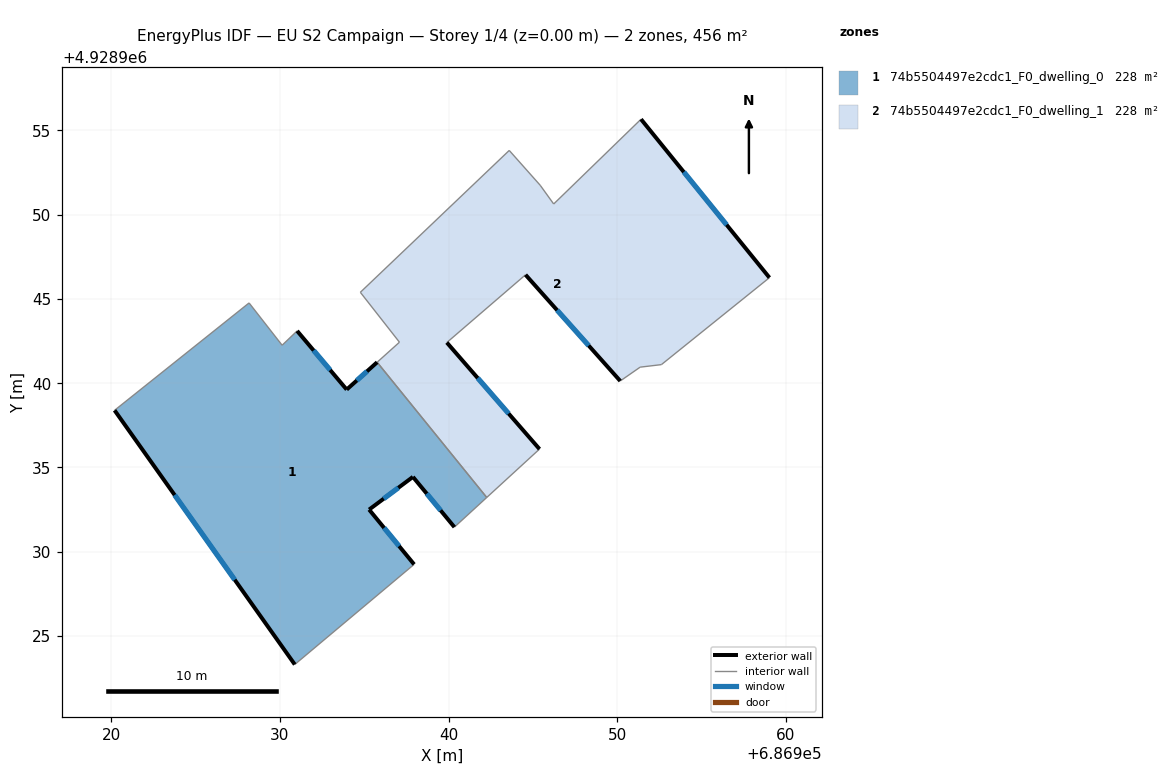
=== STOREY PLAN SPEC (per zone: floor XY polygon, exterior-wall plan segments, windows/doors) ===
zone 1: 74b5504497e2cdc1_F0_dwelling_0  (228.2 m²)
  floor: (686937.96, 4928929.25) (686935.29, 4928932.50) (686937.89, 4928934.44) (686940.35, 4928931.46) (686942.27, 4928933.22) (686935.77, 4928941.24) (686933.96, 4928939.62) (686931.02, 4928943.10) (686930.13, 4928942.25) (686928.17, 4928944.76) (686920.19, 4928938.39) (686930.88, 4928923.31)
  exterior wall: (686935.29, 4928932.50) – (686937.96, 4928929.25)  [4.2 m]
    window: (686936.18, 4928931.42) – (686937.07, 4928930.34)  [1.4 m²]
  exterior wall: (686930.88, 4928923.31) – (686920.19, 4928938.39)  [18.5 m]
    window: (686927.32, 4928928.34) – (686923.75, 4928933.37)  [6.2 m²]
  exterior wall: (686931.02, 4928943.10) – (686933.96, 4928939.62)  [4.6 m]
    window: (686932.00, 4928941.94) – (686932.98, 4928940.78)  [1.5 m²]
  exterior wall: (686933.96, 4928939.62) – (686935.77, 4928941.24)  [2.4 m]
    window: (686934.56, 4928940.16) – (686935.16, 4928940.70)  [0.8 m²]
  exterior wall: (686940.35, 4928931.46) – (686937.89, 4928934.44)  [3.9 m]
    window: (686939.53, 4928932.46) – (686938.71, 4928933.45)  [1.3 m²]
  exterior wall: (686937.89, 4928934.44) – (686935.29, 4928932.50)  [3.2 m]
    window: (686937.02, 4928933.80) – (686936.16, 4928933.15)  [1.1 m²]
  interior walls: 6
zone 2: 74b5504497e2cdc1_F0_dwelling_1  (228.2 m²)
  floor: (686952.63, 4928941.10) (686959.04, 4928946.26) (686951.42, 4928955.66) (686946.24, 4928950.63) (686945.44, 4928951.74) (686943.60, 4928953.81) (686934.77, 4928945.39) (686937.09, 4928942.43) (686935.77, 4928941.24) (686942.27, 4928933.22) (686945.40, 4928936.09) (686939.90, 4928942.41) (686944.57, 4928946.43) (686950.19, 4928940.13) (686951.37, 4928940.95)
  exterior wall: (686950.19, 4928940.13) – (686944.57, 4928946.43)  [8.4 m]
    window: (686948.32, 4928942.23) – (686946.44, 4928944.33)  [2.8 m²]
  exterior wall: (686939.90, 4928942.41) – (686945.40, 4928936.09)  [8.4 m]
    window: (686941.73, 4928940.31) – (686943.57, 4928938.20)  [2.8 m²]
  exterior wall: (686951.42, 4928955.66) – (686959.04, 4928946.26)  [12.1 m]
    window: (686953.96, 4928952.53) – (686956.50, 4928949.39)  [4.0 m²]
  interior walls: 12

=== DERIVED (storey summary) ===
Building: EU S2 Campaign
Storey: 1 of 4  (floor level z = 0.00 m)
Storey gross floor area: 456.3 m²
Zones on this storey: 2
  - 74b5504497e2cdc1_F0_dwelling_0: floor 228.2 m²; exterior wall 36.8 m (110.3 m²); 6 window(s) 12.3 m²; WWR 11.1%
  - 74b5504497e2cdc1_F0_dwelling_1: floor 228.2 m²; exterior wall 28.9 m (86.8 m²); 3 window(s) 9.6 m²; WWR 11.1%
Zone adjacency (shared interzone walls):
  - 74b5504497e2cdc1_F0_dwelling_0 ↔ 74b5504497e2cdc1_F0_dwelling_1